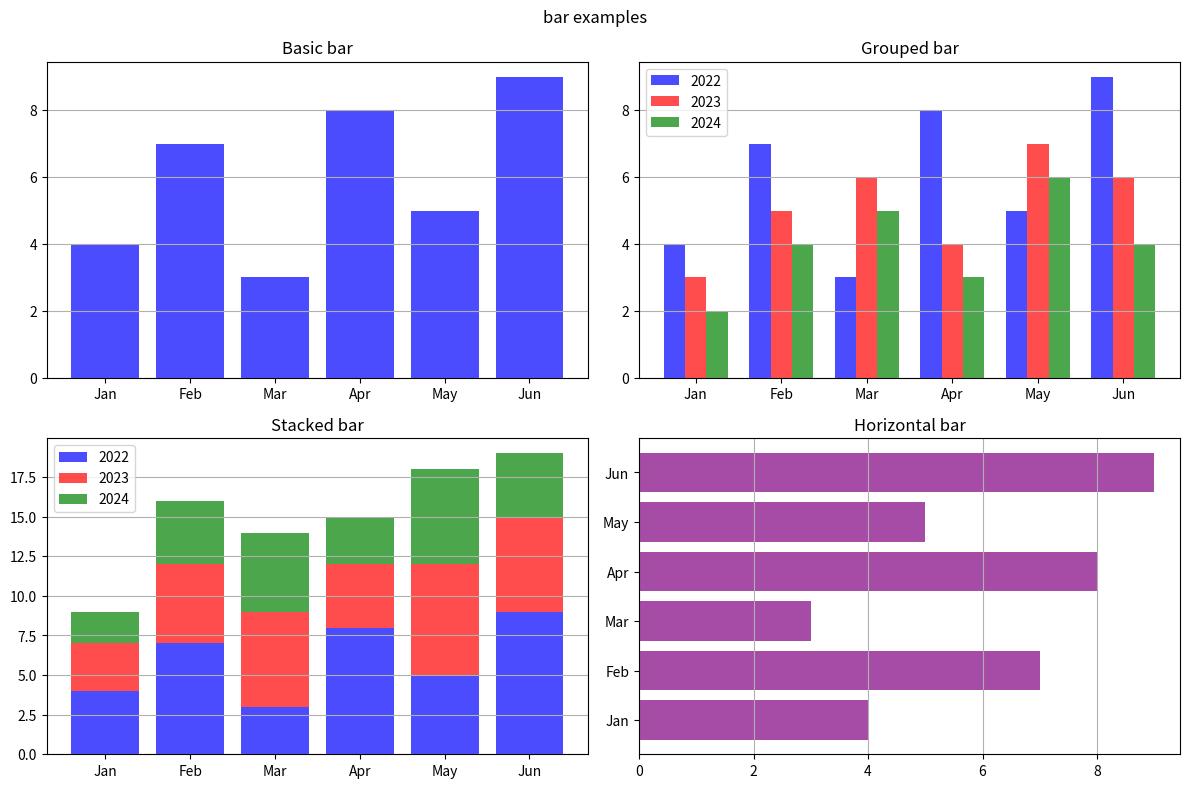

Python code for this plot:
import matplotlib.pyplot as plt
import numpy as np

categories = ['Jan', 'Feb', 'Mar', 'Apr', 'May', 'Jun']
values1    = [4, 7, 3, 8, 5, 9]
values2    = [3, 5, 6, 4, 7, 6]
values3    = [2, 4, 5, 3, 6, 4]

x = np.arange(len(categories))
width = 0.25 

fig, axes = plt.subplots(2, 2, figsize=(12, 8), dpi=160)


axes[0, 0].bar(x, values1, color='blue', alpha=0.7)
axes[0, 0].set_title("Basic bar")
axes[0, 0].set_xticks(x)
axes[0, 0].set_xticklabels(categories)
axes[0, 0].grid(True, axis='y')


axes[0, 1].bar(x - width, values1, width, color='blue',  alpha=0.7, label='2022')
axes[0, 1].bar(x,         values2, width, color='red',   alpha=0.7, label='2023')
axes[0, 1].bar(x + width, values3, width, color='green', alpha=0.7, label='2024')
axes[0, 1].set_title("Grouped bar")
axes[0, 1].set_xticks(x)
axes[0, 1].set_xticklabels(categories)
axes[0, 1].legend()
axes[0, 1].grid(True, axis='y')


axes[1, 0].bar(x, values1, color='blue',  alpha=0.7, label='2022')
axes[1, 0].bar(x, values2, color='red',   alpha=0.7, label='2023', bottom=values1)
axes[1, 0].bar(x, values3, color='green', alpha=0.7, label='2024',
               bottom=np.array(values1) + np.array(values2))
axes[1, 0].set_title("Stacked bar")
axes[1, 0].set_xticks(x)
axes[1, 0].set_xticklabels(categories)
axes[1, 0].legend()
axes[1, 0].grid(True, axis='y')


axes[1, 1].barh(x, values1, color='purple', alpha=0.7)
axes[1, 1].set_title("Horizontal bar")
axes[1, 1].set_yticks(x)
axes[1, 1].set_yticklabels(categories)
axes[1, 1].grid(True, axis='x')

fig.suptitle("bar examples")
fig.tight_layout()
plt.show()
